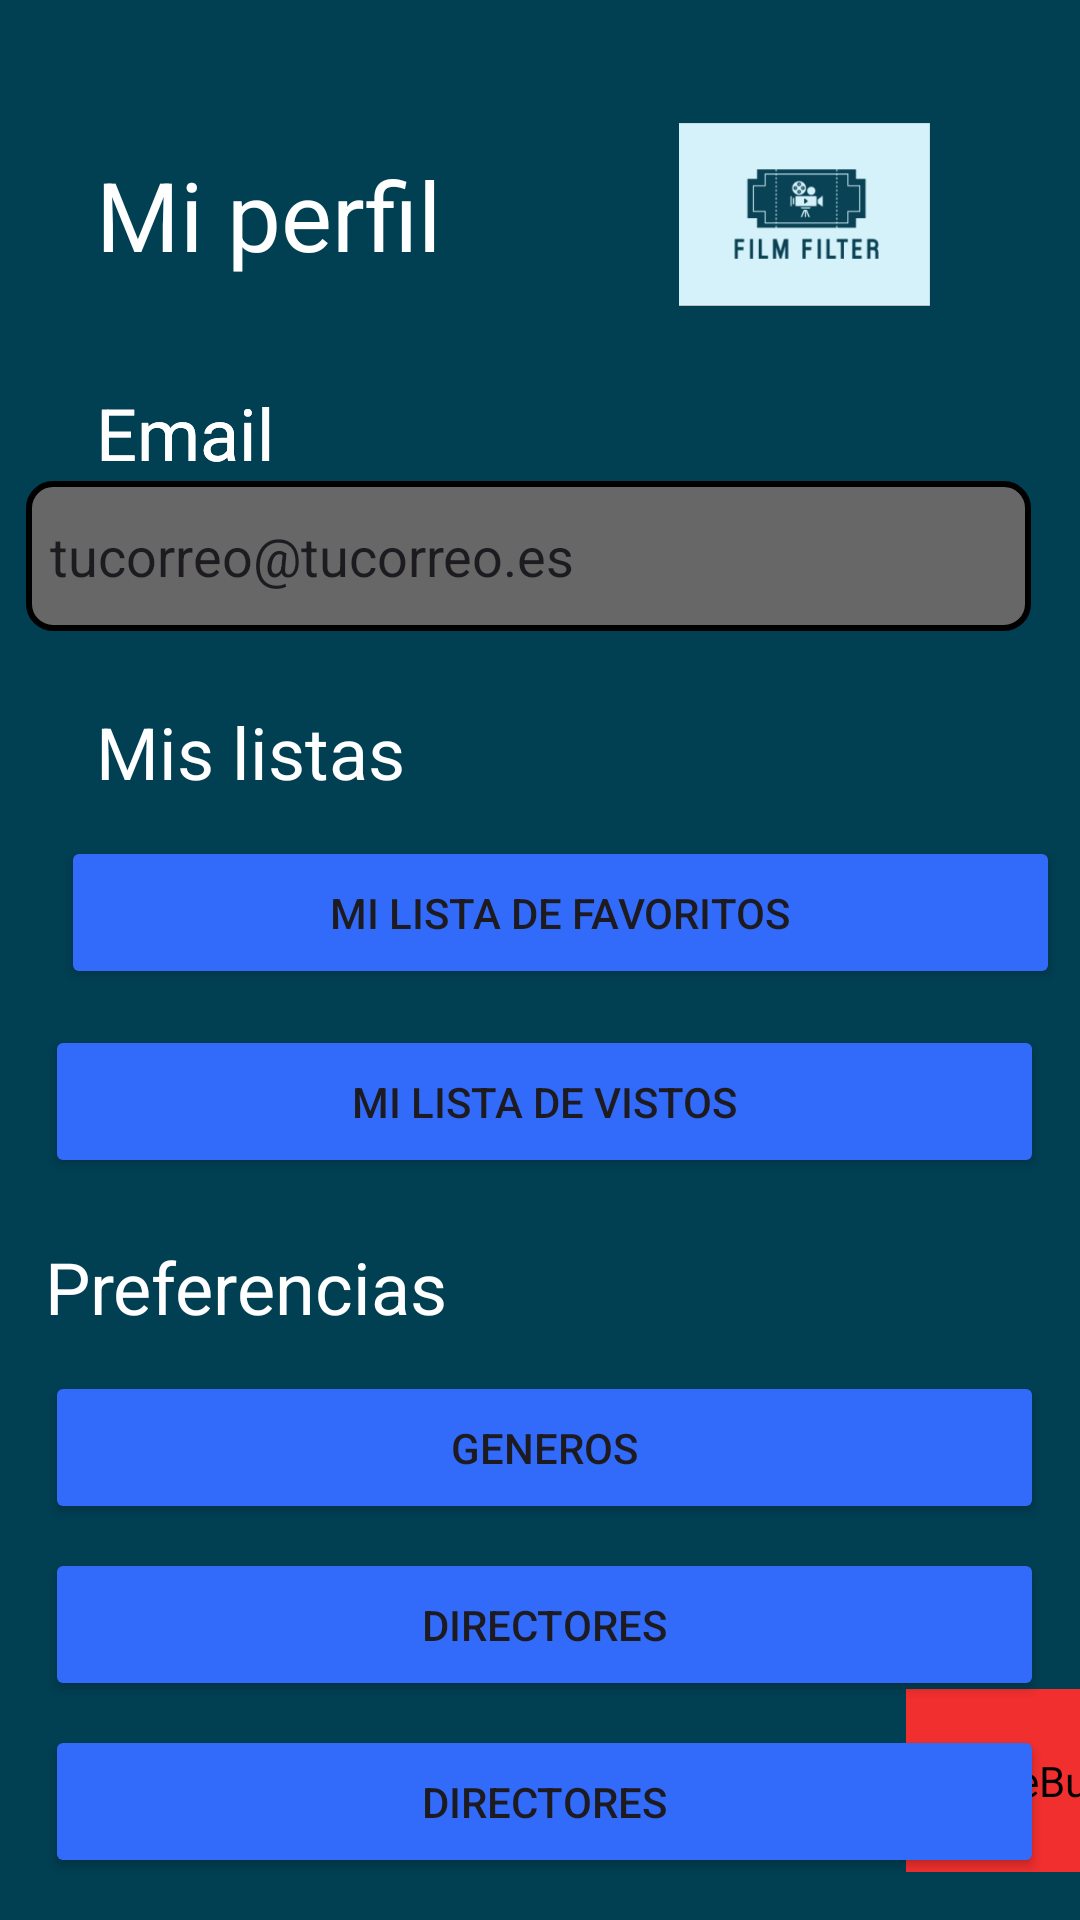

This screen was rendered from an Android layout file. Write that file and the resources it references.
<!-- AndroidManifest.xml: application theme Theme.FilmFilter -->
<!-- res/layout/profile_activity.xml -->
<?xml version="1.0" encoding="utf-8"?>
<androidx.constraintlayout.widget.ConstraintLayout xmlns:android="http://schemas.android.com/apk/res/android"
    xmlns:app="http://schemas.android.com/apk/res-auto"
    xmlns:tools="http://schemas.android.com/tools"
    android:layout_width="match_parent"
    android:layout_height="match_parent"
    android:background="@color/fondo_azul_oscuro">

    <TextView
        android:id="@+id/tvPerfil"
        android:layout_width="wrap_content"
        android:layout_height="wrap_content"
        android:layout_marginStart="32dp"
        android:text="Mi perfil"
        android:textColor="@color/white"
        android:textSize="32dp"
        app:layout_constraintBottom_toBottomOf="@+id/imageView"
        app:layout_constraintStart_toStartOf="parent"
        app:layout_constraintTop_toTopOf="@+id/imageView" />

    <ImageView
        android:id="@+id/imageView"
        android:layout_width="104dp"
        android:layout_height="90dp"
        android:layout_marginEnd="40dp"
        app:layout_constraintBottom_toBottomOf="parent"
        app:layout_constraintEnd_toEndOf="parent"
        app:layout_constraintTop_toTopOf="parent"
        app:layout_constraintVertical_bias="0.048"
        app:srcCompat="@mipmap/film_filter_foreground"/>

    <TextView
        android:id="@+id/textView3"
        android:layout_width="wrap_content"
        android:layout_height="wrap_content"
        android:layout_marginTop="35dp"
        android:text="Email"
        android:textColor="@color/white"
        android:textSize="24dp"
        app:layout_constraintStart_toStartOf="@+id/tvPerfil"
        app:layout_constraintTop_toBottomOf="@+id/tvPerfil" />

    <TextView
        android:id="@+id/tvEmail"
        android:layout_width="wrap_content"
        android:layout_height="wrap_content"
        android:layout_marginTop="35dp"
        android:text="Email"
        android:textColor="@color/white"
        android:textSize="24dp"
        app:layout_constraintStart_toStartOf="@+id/tvPerfil"
        app:layout_constraintTop_toBottomOf="@+id/tvPerfil" />

    <EditText
        android:id="@+id/etBusqueda"
        android:layout_width="335dp"
        android:layout_height="50dp"
        android:background="@drawable/estilo_et_busqueda"
        android:padding="8dp"
        android:text="tucorreo@tucorreo.es"
        android:inputType="textEmailAddress"
        app:layout_constraintEnd_toEndOf="@+id/imageView"
        app:layout_constraintStart_toStartOf="@+id/textView3"
        app:layout_constraintTop_toBottomOf="@+id/textView3" />

    <TextView
        android:id="@+id/tvListas"
        android:layout_width="wrap_content"
        android:layout_height="wrap_content"
        android:layout_marginTop="24dp"
        android:text="Mis listas"
        android:textColor="@color/white"
        android:textSize="24dp"
        app:layout_constraintEnd_toEndOf="@+id/etBusqueda"
        app:layout_constraintHorizontal_bias="0.0"
        app:layout_constraintStart_toStartOf="@+id/textView3"
        app:layout_constraintTop_toBottomOf="@+id/etBusqueda" />

    <TextView
        android:id="@+id/tvPreferencias"
        android:layout_width="wrap_content"
        android:layout_height="wrap_content"
        android:layout_marginTop="20dp"
        android:text="Preferencias"
        android:textColor="@color/white"
        android:textSize="24dp"
        app:layout_constraintEnd_toEndOf="@+id/btListaVist"
        app:layout_constraintHorizontal_bias="0.0"
        app:layout_constraintStart_toStartOf="@+id/btListaVist"
        app:layout_constraintTop_toBottomOf="@+id/btListaVist" />

    <Button
        android:id="@+id/btListaFav"
        android:layout_width="333dp"
        android:layout_height="51dp"
        android:layout_marginTop="12dp"
        android:text="Mi lista de favoritos"
        android:backgroundTint="@color/azul_boton"
        app:layout_constraintEnd_toEndOf="@+id/etBusqueda"
        app:layout_constraintHorizontal_bias="0.557"
        app:layout_constraintStart_toStartOf="@+id/tvListas"
        app:layout_constraintTop_toBottomOf="@+id/tvListas" />

    <Button
        android:id="@+id/btListaVist"
        android:layout_width="333dp"
        android:layout_height="51dp"
        android:layout_marginTop="12dp"
        android:backgroundTint="@color/azul_boton"
        android:text="Mi lista de vistos"
        app:layout_constraintEnd_toEndOf="@+id/etBusqueda"
        app:layout_constraintHorizontal_bias="0.557"
        app:layout_constraintStart_toStartOf="@+id/btListaFav"
        app:layout_constraintTop_toBottomOf="@+id/btListaFav" />

    <Button
        android:id="@+id/btPrefGen"
        android:layout_width="333dp"
        android:layout_height="51dp"
        android:layout_marginTop="12dp"
        android:backgroundTint="@color/azul_boton"
        android:text="Generos"
        app:layout_constraintEnd_toEndOf="@+id/btListaVist"
        app:layout_constraintHorizontal_bias="0.0"
        app:layout_constraintStart_toStartOf="@+id/tvPreferencias"
        app:layout_constraintTop_toBottomOf="@+id/tvPreferencias" />

    <Button
        android:id="@+id/btPrefDire"
        android:layout_width="333dp"
        android:layout_height="51dp"
        android:layout_marginTop="8dp"
        android:backgroundTint="@color/azul_boton"
        android:text="Directores"
        app:layout_constraintEnd_toEndOf="@+id/btListaVist"
        app:layout_constraintHorizontal_bias="0.0"
        app:layout_constraintStart_toStartOf="@+id/btPrefGen"
        app:layout_constraintTop_toBottomOf="@+id/btPrefGen" />

    <Button
        android:id="@+id/btPrefActo"
        android:layout_width="333dp"
        android:layout_height="51dp"
        android:layout_marginTop="8dp"
        android:backgroundTint="@color/azul_boton"
        android:text="Directores"
        app:layout_constraintEnd_toEndOf="@+id/btListaVist"
        app:layout_constraintHorizontal_bias="0.0"
        app:layout_constraintStart_toStartOf="@+id/btPrefDire"
        app:layout_constraintTop_toBottomOf="@+id/btPrefDire" />

    <ImageButton
        android:id="@+id/imageButtonHome"
        android:layout_width="91dp"
        android:layout_height="61dp"
        android:layout_marginStart="16dp"
        android:layout_marginBottom="16dp"
        android:backgroundTint="#013F53"
        app:layout_constraintBottom_toBottomOf="parent"
        app:layout_constraintStart_toStartOf="parent"
        app:srcCompat="@drawable/home" />

    <ImageButton
        android:id="@+id/imageButtonSearch"
        android:layout_width="91dp"
        android:layout_height="61dp"
        android:layout_marginStart="52dp"
        app:layout_constraintBottom_toBottomOf="@+id/imageButtonHome"
        app:layout_constraintStart_toEndOf="@+id/imageButtonHome"
        app:layout_constraintTop_toTopOf="@+id/imageButtonHome"
        app:layout_constraintVertical_bias="0.0"
        app:srcCompat="@drawable/search"
        android:backgroundTint="#013F53"
        />

    <ImageButton
        android:id="@+id/imageButtonProfile"
        android:layout_width="91dp"
        android:layout_height="61dp"
        android:layout_marginStart="52dp"
        app:layout_constraintBottom_toBottomOf="@+id/imageButtonSearch"
        app:layout_constraintStart_toEndOf="@+id/imageButtonSearch"
        app:layout_constraintTop_toTopOf="@+id/imageButtonSearch"
        app:layout_constraintVertical_bias="0.0"
        app:srcCompat="@drawable/account_icon_size"
        android:backgroundTint="#F12F2F"
        />


</androidx.constraintlayout.widget.ConstraintLayout>
<!-- resources referenced by this layout -->
<resources>
  <color name="azul_boton">#326BFA</color>
  <color name="fondo_azul_oscuro">#013F53</color>
  <color name="white">#FFFFFFFF</color>
  <!-- drawable account_icon_size (drawable) -->
  <?xml version="1.0" encoding="utf-8"?>
  <layer-list xmlns:android="http://schemas.android.com/apk/res/android">
      <item
          android:width="32dp"
          android:height="32dp"
          android:drawable="@drawable/account"
          android:left="8dp"
          android:right="8dp"/>
  
  </layer-list>
  <!-- drawable estilo_et_busqueda (drawable) -->
  <?xml version="1.0" encoding="utf-8"?>
  <shape xmlns:android="http://schemas.android.com/apk/res/android">
      <solid android:color="#666766" /> 
      <stroke android:width="2dp" android:color="#000000" /> 
      <corners android:radius="8dp" />
  
  </shape>
  <!-- drawable home (drawable) -->
  <vector xmlns:android="http://schemas.android.com/apk/res/android" android:height="32dp" android:viewportHeight="960" android:viewportWidth="960" android:width="32dp">
        
      <path android:fillColor="@color/black" android:pathData="M240,760h120v-240h240v240h120v-360L480,220 240,400v360ZM160,840v-480l320,-240 320,240v480L520,840v-240h-80v240L160,840ZM480,490Z"/>
      
  </vector>
  <!-- drawable search (drawable) -->
  <vector xmlns:android="http://schemas.android.com/apk/res/android" android:height="32dp" android:viewportHeight="960" android:viewportWidth="960" android:width="32dp">
        
      <path android:fillColor="@color/black" android:pathData="M784,840 L532,588q-30,24 -69,38t-83,14q-109,0 -184.5,-75.5T120,380q0,-109 75.5,-184.5T380,120q109,0 184.5,75.5T640,380q0,44 -14,83t-38,69l252,252 -56,56ZM380,560q75,0 127.5,-52.5T560,380q0,-75 -52.5,-127.5T380,200q-75,0 -127.5,52.5T200,380q0,75 52.5,127.5T380,560Z"/>
      
  </vector>
  <!-- mipmap film_filter_foreground: webp bitmap (mipmap-hdpi, 6082 bytes) -->
  <style name="Theme.FilmFilter" parent="Base.Theme.FilmFilter" />
  <color name="black">#FF000000</color>
  <style name="Base.Theme.FilmFilter" parent="Theme.Material3.DayNight.NoActionBar">
          
          
      </style>
</resources>
